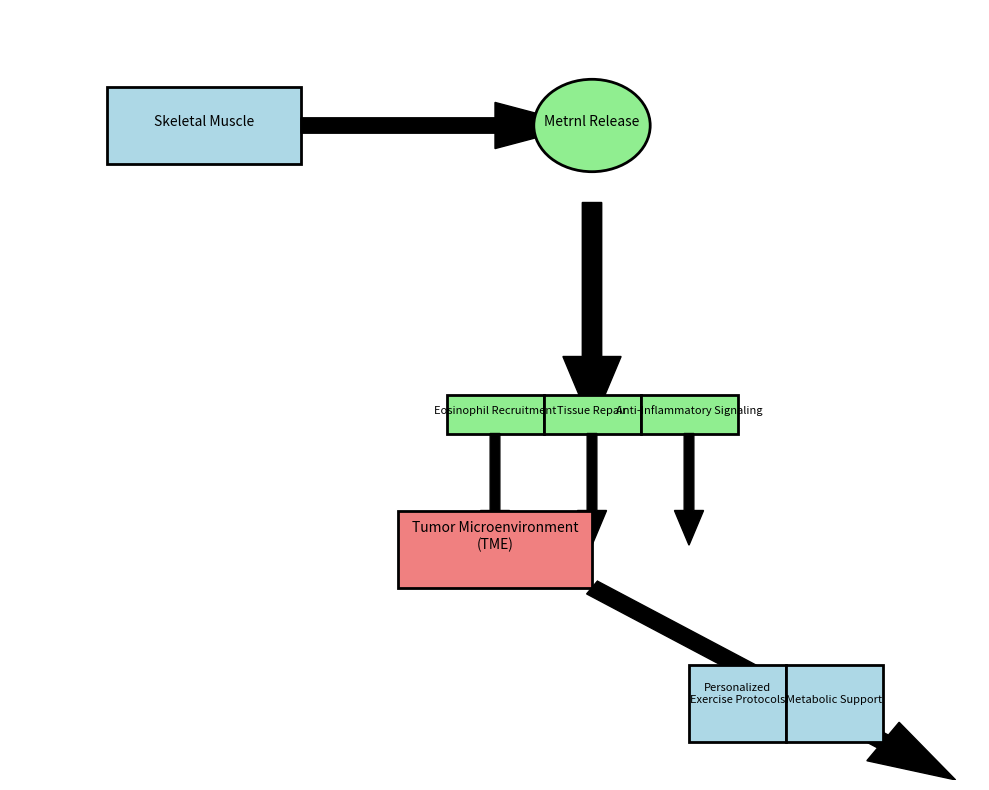

Reproduce this figure in Python.

import matplotlib.pyplot as plt
from matplotlib.patches import FancyArrow, Rectangle, Circle

# Initialize figure
fig, ax = plt.subplots(figsize=(10, 8))
ax.set_xlim(0, 10)
ax.set_ylim(0, 10)
ax.axis('off')

# Draw skeletal muscle
muscle = Rectangle((1, 8), 2, 1, edgecolor='black', facecolor='lightblue', lw=2)
ax.add_patch(muscle)
ax.text(2, 8.5, 'Skeletal Muscle', ha='center', fontsize=10)

# Arrow to Metrnl release
arrow1 = FancyArrow(3, 8.5, 2, 0, width=0.2, color='black')
ax.add_patch(arrow1)

# Draw Metrnl release
metrnl = Circle((6, 8.5), 0.6, edgecolor='black', facecolor='lightgreen', lw=2)
ax.add_patch(metrnl)
ax.text(6, 8.5, 'Metrnl Release', ha='center', fontsize=10)

# Arrow to Systemic Effects
arrow2 = FancyArrow(6, 7.5, 0, -2, width=0.2, color='black')
ax.add_patch(arrow2)

# Draw Systemic Effects
effects_x = [5, 6, 7]
effects_labels = ['Eosinophil Recruitment', 'Tissue Repair', 'Anti-Inflammatory Signaling']
for i, x in enumerate(effects_x):
    effect = Rectangle((x - 0.5, 4.5), 1, 0.5, edgecolor='black', facecolor='lightgreen', lw=2)
    ax.add_patch(effect)
    ax.text(x, 4.75, effects_labels[i], ha='center', fontsize=8)

# Arrows to Tumor Microenvironment
for x in effects_x:
    arrow3 = FancyArrow(x, 4.5, 0, -1, width=0.1, color='black')
    ax.add_patch(arrow3)

# Draw Tumor Microenvironment
tumor = Rectangle((4, 2.5), 2, 1, edgecolor='black', facecolor='lightcoral', lw=2)
ax.add_patch(tumor)
ax.text(5, 3, 'Tumor Microenvironment\n(TME)', ha='center', fontsize=10)

# Arrow to Proposed Interventions
arrow4 = FancyArrow(6, 2.5, 3, -2, width=0.2, color='black')
ax.add_patch(arrow4)

# Draw Proposed Interventions
intervention_labels = ['Personalized\nExercise Protocols', 'Metabolic Support']
intervention_y = [0.5, 0.5]
for i, label in enumerate(intervention_labels):
    rect = Rectangle((7 + i, intervention_y[i]), 1, 1, edgecolor='black', facecolor='lightblue', lw=2)
    ax.add_patch(rect)
    ax.text(7.5 + i, 1, label, ha='center', fontsize=8)

# Save and show
plt.tight_layout()
plt.savefig("graphical_abstract.png", dpi=300)
plt.show()
